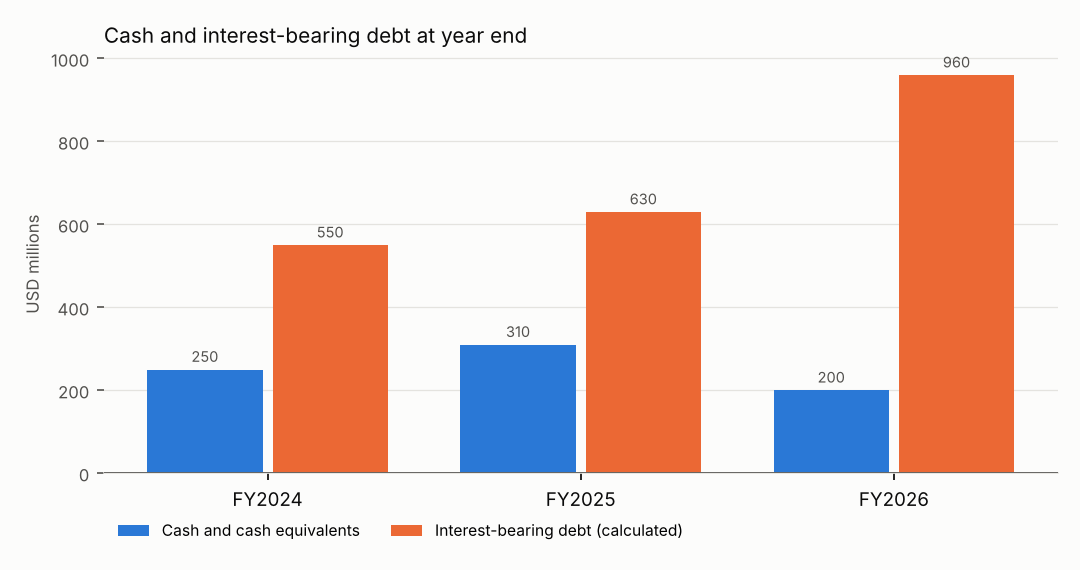

Values plotted in this chart, from the file beside it:
series, fiscal_period, value_USD_millions, metric_id
Cash and cash equivalents, FY2024, 250.0, metric:cash_and_equivalents:FY2024
Cash and cash equivalents, FY2025, 310.0, metric:cash_and_equivalents:FY2025
Cash and cash equivalents, FY2026, 200.0, metric:cash_and_equivalents:FY2026
Interest-bearing debt (calculated), FY2024, 550.0, metric:interest_bearing_debt:FY2024
Interest-bearing debt (calculated), FY2025, 630.0, metric:interest_bearing_debt:FY2025
Interest-bearing debt (calculated), FY2026, 960.0, metric:interest_bearing_debt:FY2026
